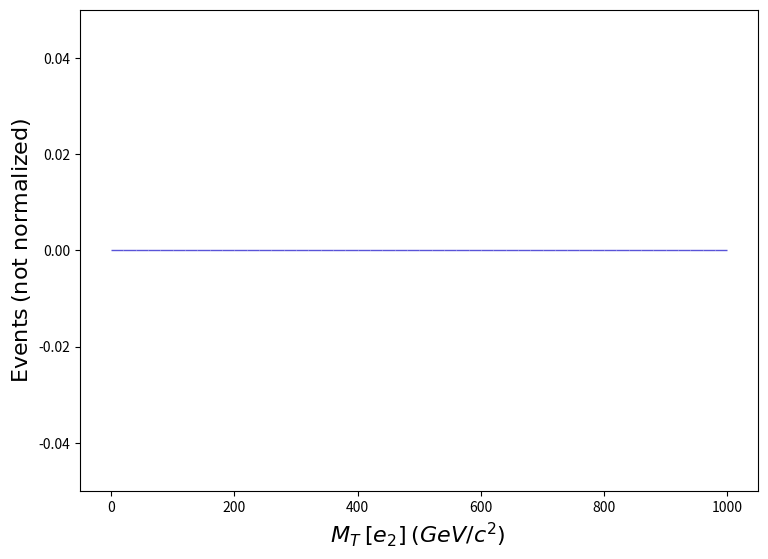

Recreate this plot in Python. (Note: this script raises an exception after producing the figure.)
def selection_37():

    # Library import
    import numpy
    import matplotlib
    import matplotlib.pyplot   as plt
    import matplotlib.gridspec as gridspec

    # Library version
    matplotlib_version = matplotlib.__version__
    numpy_version      = numpy.__version__

    # Histo binning
    xBinning = numpy.linspace(0.0,1000.0,51,endpoint=True)

    # Creating data sequence: middle of each bin
    xData = numpy.array([10.0,30.0,50.0,70.0,90.0,110.0,130.0,150.0,170.0,190.0,210.0,230.0,250.0,270.0,290.0,310.0,330.0,350.0,370.0,390.0,410.0,430.0,450.0,470.0,490.0,510.0,530.0,550.0,570.0,590.0,610.0,630.0,650.0,670.0,690.0,710.0,730.0,750.0,770.0,790.0,810.0,830.0,850.0,870.0,890.0,910.0,930.0,950.0,970.0,990.0])

    # Creating weights for histo: y38_MT_MET_0
    y38_MT_MET_0_weights = numpy.array([0.0,0.0,0.0,0.0,0.0,0.0,0.0,0.0,0.0,0.0,0.0,0.0,0.0,0.0,0.0,0.0,0.0,0.0,0.0,0.0,0.0,0.0,0.0,0.0,0.0,0.0,0.0,0.0,0.0,0.0,0.0,0.0,0.0,0.0,0.0,0.0,0.0,0.0,0.0,0.0,0.0,0.0,0.0,0.0,0.0,0.0,0.0,0.0,0.0,0.0])

    # Creating a new Canvas
    fig   = plt.figure(figsize=(8.75,6.25),dpi=80)
    frame = gridspec.GridSpec(1,1)
    pad   = fig.add_subplot(frame[0])

    # Creating a new Stack
    pad.hist(x=xData, bins=xBinning, weights=y38_MT_MET_0_weights,\
             label="$testset$", rwidth=1.0,\
             color="#5954d8", edgecolor="#5954d8", linewidth=1, linestyle="solid",\
             bottom=None, cumulative=False, density=False, align="mid", orientation="vertical")


    # Axis
    plt.rc('text',usetex=False)
    plt.xlabel(r"$M_{T}$ $[ e_{2} ]$ $(GeV/c^{2})$ ",\
               fontsize=16,color="black")
    plt.ylabel(r"$\mathrm{Events}$ $(\mathrm{not}\ \mathrm{normalized})$",\
               fontsize=16,color="black")

    # Boundary of y-axis
    ymax=(y38_MT_MET_0_weights).max()*1.1
    ymin=0 # linear scale
    #ymin=min([x for x in (y38_MT_MET_0_weights) if x])/100. # log scale
    plt.gca().set_ylim(ymin,ymax)

    # Log/Linear scale for X-axis
    plt.gca().set_xscale("linear")
    #plt.gca().set_xscale("log",nonpositive="clip")

    # Log/Linear scale for Y-axis
    plt.gca().set_yscale("linear")
    #plt.gca().set_yscale("log",nonpositive="clip")

    # Saving the image
    plt.savefig('../../HTML/MadAnalysis5job_0/selection_37.png')
    plt.savefig('../../PDF/MadAnalysis5job_0/selection_37.png')
    plt.savefig('../../DVI/MadAnalysis5job_0/selection_37.eps')

# Running!
if __name__ == '__main__':
    selection_37()
